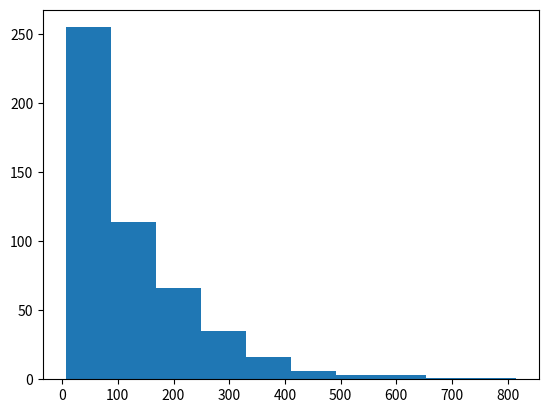

Python code for this plot:
import random
import matplotlib.pyplot as plt

rand = random.Random()


def flipcoin():
    coin = rand.randint(1, 2)
    return coin


def playround(inputlist, n=6):
    heads = 0
    flip_num = 0

    while True:
        coinflip = flipcoin()
        flip_num += 1
        # print(coinflip)
        if coinflip == 1:
            heads += 1
        if coinflip == 2:
            heads = 0
        elif heads == n:
            print(f'It took {flip_num} flips to reach 6 heads in a row')
            inputlist.append(flip_num)

            break


def runtrial(numgames, inputlist):
    for x in range(numgames):
        playround(inputlist)
    print(f"\nThe average number of flips to reach 'n' heads in a row is: {sum(inputlist) / numgames:.2f}")
    plt.hist(inputlist, bins=10)
    plt.show()


def main():
    flip_list = []

    runtrial(500, flip_list)
    print(flip_list)


if __name__ == "__main__":
    main()
